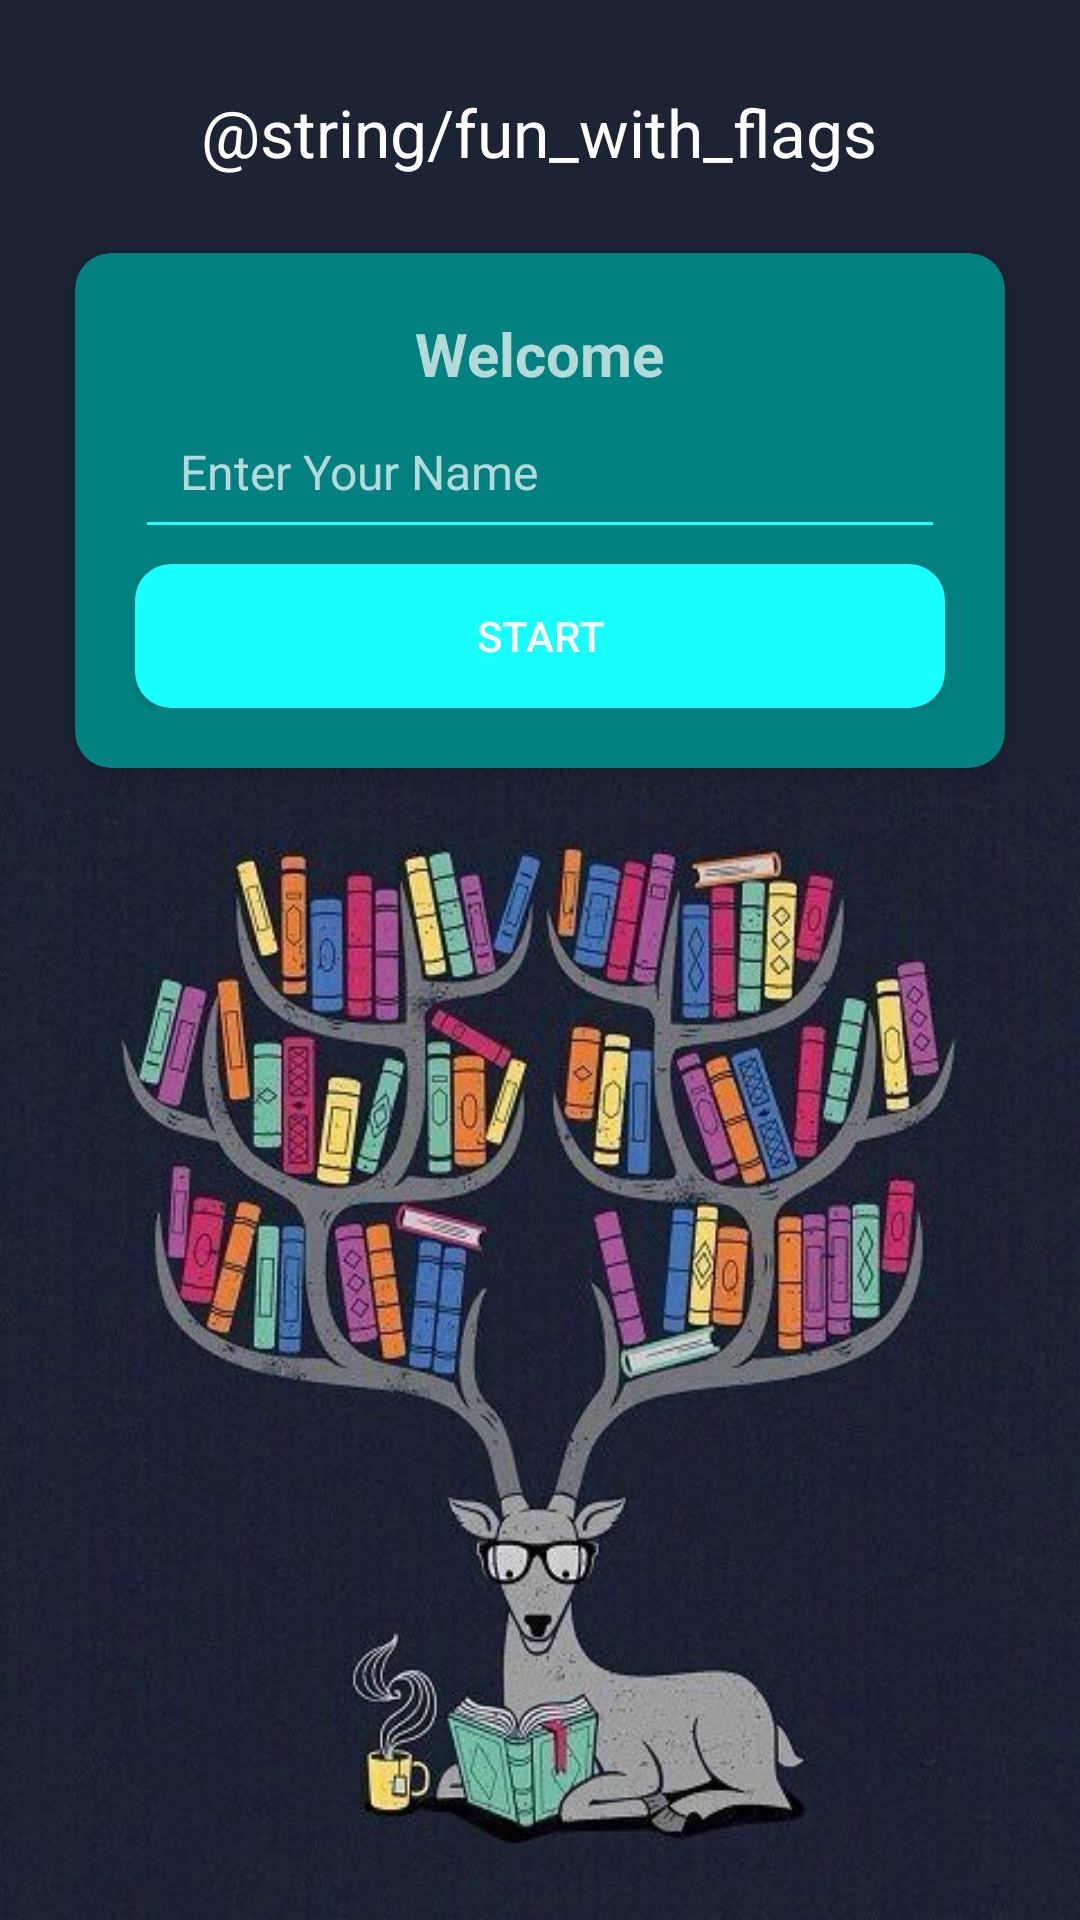

Here is an Android app screen rendered from its layout file. Give the layout XML and the strings, colors and styles it references.
<!-- AndroidManifest.xml: application theme Theme.AppCompat.NoActionBar -->
<!-- res/layout/activity_main.xml -->
<?xml version="1.0" encoding="utf-8"?>
<androidx.constraintlayout.widget.ConstraintLayout xmlns:android="http://schemas.android.com/apk/res/android"
    xmlns:app="http://schemas.android.com/apk/res-auto"
    xmlns:tools="http://schemas.android.com/tools"
    android:layout_width="match_parent"
    android:layout_height="match_parent"
    tools:context=".MainActivity"
    android:background="@drawable/bg">

    <TextView
        android:id="@+id/textView"
        android:layout_width="wrap_content"
        android:layout_height="wrap_content"
        android:text="@string/fun_with_flags"
        android:textColor="@color/white"
        android:textSize="22dp"
        app:layout_constraintBottom_toBottomOf="parent"
        app:layout_constraintHorizontal_bias="0.498"
        app:layout_constraintLeft_toLeftOf="parent"
        app:layout_constraintRight_toRightOf="parent"
        app:layout_constraintTop_toTopOf="parent"
        app:layout_constraintVertical_bias="0.048" />

    <androidx.cardview.widget.CardView
        android:layout_width="match_parent"
        android:layout_height="wrap_content"
        android:layout_marginStart="25dp"
        android:layout_marginTop="12dp"
        android:layout_marginEnd="25dp"
        app:cardCornerRadius="12dp"
        app:cardElevation="5dp"
        app:cardBackgroundColor="@color/primaryDark"
        app:layout_constraintBottom_toBottomOf="parent"
        app:layout_constraintEnd_toEndOf="parent"
        app:layout_constraintHorizontal_bias="1.0"
        app:layout_constraintStart_toStartOf="parent"
        app:layout_constraintTop_toBottomOf="@+id/textView"
        app:layout_constraintVertical_bias="0.034">

        <LinearLayout
            android:layout_width="match_parent"
            android:layout_height="wrap_content"
            android:gravity="center"
            android:orientation="vertical"
            android:padding="20dp">

            <TextView
                android:layout_width="wrap_content"
                android:layout_height="wrap_content"
                android:text="@string/welcome"
                android:textSize="20dp"
                android:textStyle="bold" />

            <com.google.android.material.textfield.TextInputLayout
                style="@style/ThemeOverlay.Material3.AutoCompleteTextView.OutlinedBox"
                android:layout_width="match_parent"
                android:layout_height="wrap_content" />

            <androidx.appcompat.widget.AppCompatEditText
                android:id="@+id/name"
                android:layout_width="match_parent"
                android:layout_height="match_parent"
                android:hint="@string/Enter_your_name"
                android:backgroundTint="@color/accent"
                android:padding="15dp"
                android:textSize="16dp" />

            <Button
                android:id="@+id/btn_start"
                android:layout_width="match_parent"
                android:layout_height="wrap_content"
                android:layout_marginTop="5dp"
                android:background="@drawable/btn"
                android:text="@string/btn_start" />


        </LinearLayout>

    </androidx.cardview.widget.CardView>



</androidx.constraintlayout.widget.ConstraintLayout>
<!-- resources referenced by this layout -->
<resources>
  <color name="accent">#18FFFF</color>
  <color name="primaryDark">#038181</color>
  <color name="white">#FFFFFFFF</color>
  <!-- drawable bg: jpg bitmap (drawable-v24, 46650 bytes) -->
  <!-- drawable btn (drawable) -->
  <?xml version="1.0" encoding="utf-8"?>
  <shape
      android:shape="rectangle" xmlns:android="http://schemas.android.com/apk/res/android">
  
      <corners android:radius="12dp"/>
      <solid android:color="@color/accent"/>
  
  </shape>
  <string name="Enter_your_name">Enter Your Name</string>
  <string name="btn_start">Start</string>
  <string name="welcome">Welcome</string>
</resources>
